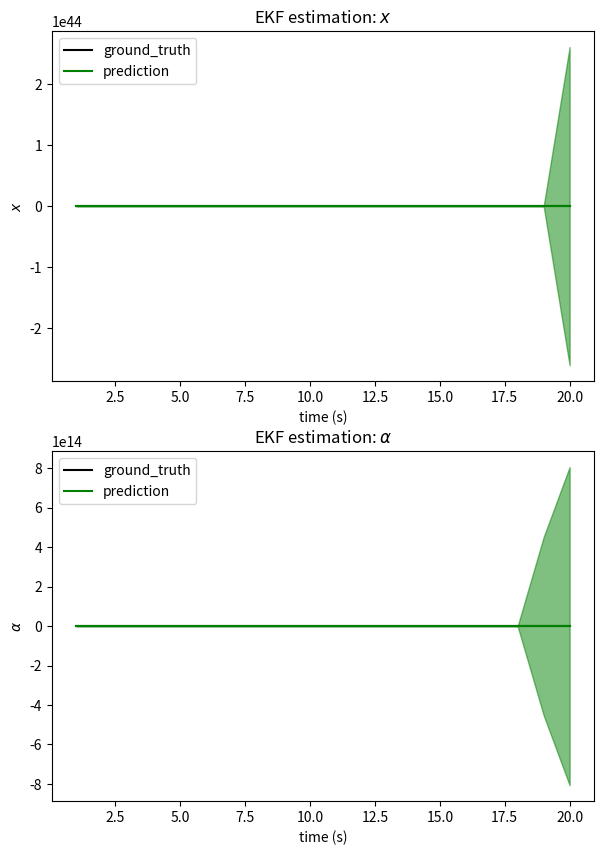

Recreate this plot in Python.
import matplotlib.pyplot as plt
import numpy as np


class ExtendedKalmanFilter():
	"""
	Implementation of an Extended Kalman Filter.
	"""
	def __init__(self, mu, sigma, g, g_jac, h, h_jac, R=0., Q=0.):
		"""
		:param mu: prior mean
		:param sigma: prior covariance
		:param g: process function
		:param g_jac: process function's jacobian
		:param h: measurement function
		:param h_jac: measurement function's jacobian
		:param R: process noise
		:param Q: measurement noise
		"""
		# prior
		self.mu = mu
		self.sigma = sigma
		self.mu_init = mu
		self.sigma_init = sigma
		# process model
		self.g = g
		self.g_jac = g_jac
		self.R = R
		# measurement model
		self.h = h
		self.h_jac = h_jac
		self.Q = Q

	def reset(self):
		"""
		Reset belief state to initial value.
		"""
		self.mu = self.mu_init
		self.sigma = self.sigma_init

	def run(self, sensor_data):
		"""
		Run the Kalman Filter using the given sensor updates.

		:param sensor_data: array of T sensor updates as a TxS array.

		:returns: A tuple of predicted means (as a TxD array) and predicted
				  covariances (as a TxDxD array) representing the KF's belief
				  state AFTER each update/predict cycle, over T timesteps.
		"""
		# FILL in your code here
		predict_mean=[]
		predict_cov=[]
		for z in sensor_data:
			self._predict()     
			self._update(z)     
			predict_mean.append(self.mu)        
			predict_cov.append(self.sigma)
		
		return (predict_mean,predict_cov)

	

	def _predict(self):
		# FILL in your code here
		self.mu=self.g(self.mu)
		self.sigma = np.dot(self.g_jac(self.mu), np.dot(self.sigma, self.g_jac(self.mu).T)) + self.R

	def _update(self, z):
		# FILL in your code here
		S = self.Q + np.dot(self.h_jac(self.mu), np.dot(self.sigma, self.h_jac(self.mu).T))

		K_gain = np.dot(np.dot(self.sigma, self.h_jac(self.mu).T), 1/S)
	   
		y = z - self.h(self.mu)
	   
	   
		I = np.eye(2)
		self.sigma = np.dot(I - np.dot(K_gain, self.h_jac(self.mu)), self.sigma)
		self.mu = self.mu + np.dot(K_gain, y)


def plot_prediction(t, ground_truth, predict_mean, predict_cov):
	"""
	Plot ground truth vs. predicted value.

	:param t: 1-dimensional array representing timesteps, in seconds.
	:param ground_truth: Tx1 array of ground truth values
	:param predict_mean: TxD array of mean vectors
	:param predict_cov: TxDxD array of covariance matrices
	"""
	gt_x, gt_a = ground_truth[:, 0], ground_truth[:, 1]
	pred_x, pred_a = predict_mean[:, 0], predict_mean[:, 1]
	pred_x_std = np.sqrt(predict_cov[:, 0, 0])
	pred_a_std = np.sqrt(predict_cov[:, 1, 1])

	plt.figure(figsize=(7, 10))
	plt.subplot(211)
	plt.plot(t, gt_x, color='k')
	plt.plot(t, pred_x, color='g')
	plt.fill_between(
		t,
		pred_x-pred_x_std,
		pred_x+pred_x_std,
		color='g',
		alpha=0.5)
	plt.legend(("ground_truth", "prediction"))
	plt.xlabel("time (s)")
	plt.ylabel(r"$x$")
	plt.title(r"EKF estimation: $x$")

	plt.subplot(212)
	plt.plot(t, gt_a, color='k')
	plt.plot(t, pred_a, color='g')
	plt.fill_between(
		t,
		pred_a-pred_a_std,
		pred_a+pred_a_std,
		color='g',
		alpha=0.5)
	plt.legend(("ground_truth", "prediction"))
	plt.xlabel("time (s)")
	plt.ylabel(r"$\alpha$")
	plt.title(r"EKF estimation: $\alpha$")

	plt.show()


def g(x):
	return np.transpose(np.array([x[0]* x[1], x[1]]))

def h(x):
	return np.sqrt(x[0]**2 + 1)

def h_jac(x):
	""" compute Jacobian of H matrix at x """
		
	denom = np.sqrt(x[0]**2 + 1)
	return np.array ([x[0]/denom, 0])

def g_jac(x):
	 return np.array([[x[1],0 ], 
					[0, 1]])

def problem3():
	# FILL in your code here
	
	ground_truth=[]
	t = np.linspace(1, 20, 20)
	for time in t:
		ground_truth.append(h(t))
		ground_truth.append(0.1) 
	measurement = h(t) + np.random.normal(0, 1.0, 20)

	sigma=np.array([[2, 0],
					[0, 2]])
	mu=np.array([1,2])
	mu=mu.T
	 
	Q = 1.0
	R=np.array([[0.25, 0],
				[0, 0.25]])
	
	ekf = ExtendedKalmanFilter(mu = mu, sigma = sigma,g= g ,g_jac = g_jac,h =h,h_jac= h_jac,R= R, Q=Q) 
	extended_kalman_output=ekf.run(measurement)
	
	
	predict_mean=np.asarray(extended_kalman_output[0])
	predict_mean=predict_mean.reshape(20,2)

	predict_cov=np.asarray(extended_kalman_output[1])
	predict_cov=predict_cov.reshape(20,2,2)

	ground_truth=np.asarray(ground_truth)
	ground_truth=ground_truth.reshape(20,2)

	plot_prediction(t,ground_truth,predict_mean,predict_cov)

if __name__ == '__main__':
	problem3()
